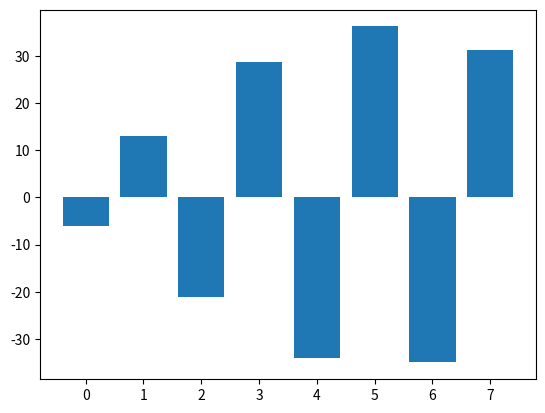

The matplotlib source for this figure:
"""
Cumulant expansions for Poisson mixtures of normals, a useful framework for
generating nonnormal behavior.  Here we look at some simple mixtures, compute
the cumulant generating function symbolically using SymPy, and compute 
cumulants from it derivatives.  All automated.  

The program is organized in several subprograms (cells) that can be run 
separately.  There's also some messing around as I experiment with syntax. 

Prepared for the NYU Course "Macroeconomic Foundations for Asset Prices," 
ECO-UB-233.  More at
* https://sites.google.com/site/nyusternmacrofoundations/home
* https://github.com/DaveBackus/MFAP

References
* sympy:  http://sympy.org/
* subs:  http://docs.sympy.org/latest/modules/core.html#sympy.core.basic.Basic.subs

Written by Dave Backus @ NYU 
"""
# 
# 1. Compute cumulants from cgf 
from sympy import symbols, diff, exp   
s, omega, theta, delta = symbols('s omega theta delta')

# cgf formula for Poisson mixture of normals 
cgf = omega*(exp(s*theta+(delta*s)**2/2)-1) 

"""
# manual version 
kappa1 = diff(cgf, s, 1).subs(s, 0)
kappa2 = diff(cgf, s, 2).subs(s, 0)
kappa3 = diff(cgf, s, 3).subs(s, 0)
kappa4 = diff(cgf, s, 4).subs(s, 0)
kappas = [kappa1, kappa2, kappa3, kappa4] 
type(kappas) 
print(kappas)

# using a dictionary to make multiple substitutions 
kappa4 = diff(cgf, s, 4).subs({s: 0, theta: 1})
numbers = {s: 0, theta: 1}
kappa4 = diff(cgf, s, 4).subs(numbers)

gamma1 = kappa3/kappa2**(3/2) 
gamma2 = kappa3/kappa2**2
print([gamma1, gamma2]) 
"""

# automated version 
# the n+1 is because range starts at zero 
print("\nCumulant formulas") 
ncums = list(range(4))
kappas = [diff(cgf, s, n+1).subs(s, 0) for n in ncums]  # n+1 due to range
[print(kappa) for kappa in kappas]

par_values = {omega: 0.5, theta: 0, delta: 0.15} 
kappas_values = [kappas[n].subs(par_values) for n in range(len(kappas))]
print("\nCumulant values followed by skewness and excess kurtosis") 
#[print(kappa) for kappa in kappas_values]
print(kappas_values)
gamma1 = float(kappas_values[2]/kappas_values[1]**(3/2))
gamma2 = float(kappas_values[3]/kappas_values[1]**2)
print([gamma1, gamma2]) 

#%%
print("contributions")
from scipy.special import gamma 
numbers = {s: 0, omega: 2, theta: -3, delta: 2}
kappas = [diff(cgf, s, n+1).subs(numbers) for n in range(8)]
#factorials = [gamma(n+2) for n in range(8)]
contributions = [diff(cgf, s, n+1).subs(numbers)/gamma(n+2) for n in range(8)]

print(kappas)
print(contributions)

#contributions = [kappas(n)/factorials(n) for n in range(8)]
#contributions = [kappas/factorials for n in zip(kappas,factorials)]

#%%

#from matplotlib import plot, show 
import matplotlib.pyplot as plt
#plt.plot(range(8), kappas)
plt.bar(range(8), contributions)

#%%
# http://docs.sympy.org/latest/tutorial/calculus.html

#%%
for i in range(2,5):
    print(i) 
